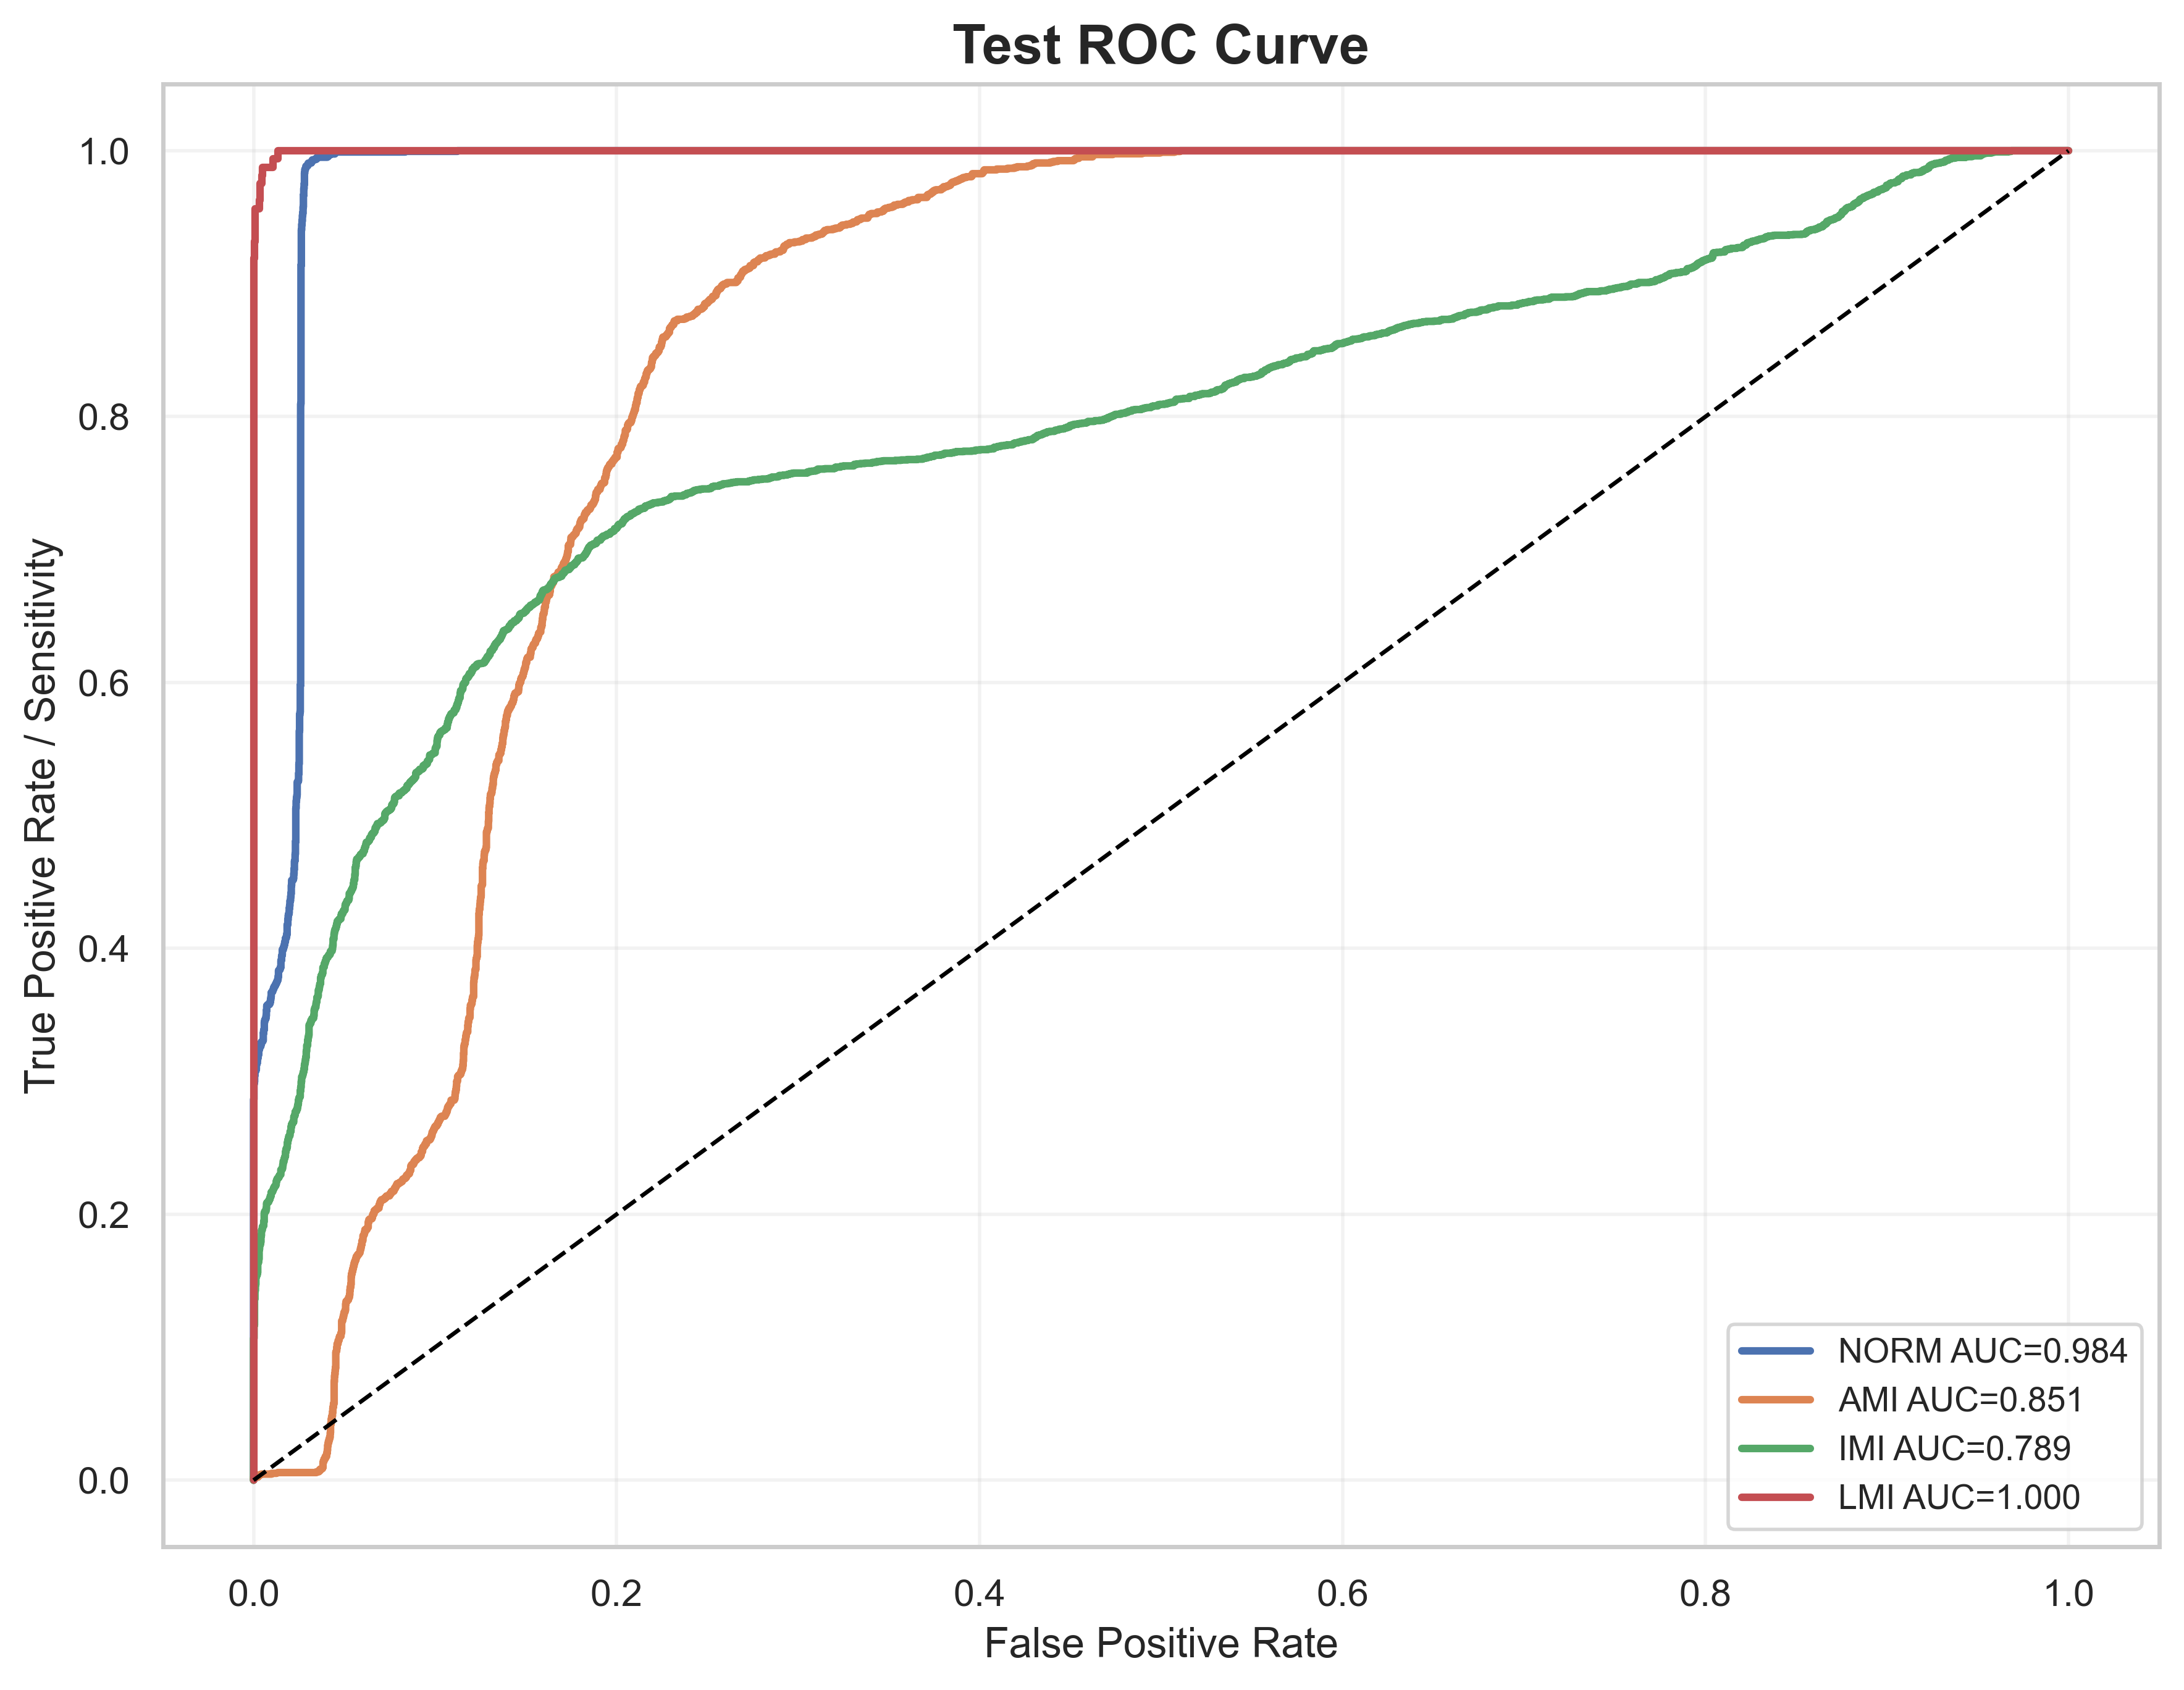

The data file committed next to this chart (first rows):
label, fpr, tpr, auc
NORM, 0.0, 0.0, 0.984
NORM, 0.0, 0.0004921, 0.984
NORM, 0.0, 0.0009843, 0.984
NORM, 0.0, 0.003937, 0.984
NORM, 0.0, 0.004921, 0.984
NORM, 0.0, 0.007382, 0.984
NORM, 0.0, 0.00935, 0.984
NORM, 0.0, 0.01033, 0.984
NORM, 0.0, 0.01181, 0.984
NORM, 0.0, 0.01329, 0.984
NORM, 0.0, 0.01526, 0.984
NORM, 0.0, 0.02018, 0.984
NORM, 0.0, 0.02313, 0.984
NORM, 0.0, 0.02559, 0.984
NORM, 0.0, 0.02707, 0.984
NORM, 0.0, 0.03199, 0.984
NORM, 0.0, 0.03396, 0.984
NORM, 0.0, 0.0374, 0.984
NORM, 0.0, 0.04232, 0.984
NORM, 0.0, 0.04528, 0.984
NORM, 0.0, 0.04921, 0.984
NORM, 0.0, 0.05413, 0.984
NORM, 0.0, 0.05758, 0.984
NORM, 0.0, 0.05906, 0.984
NORM, 0.0, 0.06299, 0.984
NORM, 0.0, 0.06496, 0.984
NORM, 0.0, 0.06644, 0.984
NORM, 0.0, 0.0689, 0.984
NORM, 0.0, 0.0748, 0.984
NORM, 0.0, 0.08071, 0.984
NORM, 0.0, 0.08219, 0.984
NORM, 0.0, 0.08317, 0.984
NORM, 0.0, 0.08514, 0.984
NORM, 0.0, 0.08858, 0.984
NORM, 0.0, 0.09006, 0.984
NORM, 0.0, 0.09055, 0.984
NORM, 0.0, 0.09449, 0.984
NORM, 0.0, 0.09941, 0.984
NORM, 0.0, 0.0999, 0.984
NORM, 0.0, 0.1029, 0.984
NORM, 0.0, 0.1053, 0.984
NORM, 0.0, 0.1063, 0.984
NORM, 0.0, 0.1088, 0.984
NORM, 0.0, 0.1117, 0.984
NORM, 0.0, 0.1137, 0.984
NORM, 0.0, 0.1196, 0.984
NORM, 0.0, 0.122, 0.984
NORM, 0.0, 0.126, 0.984
NORM, 0.0, 0.127, 0.984
NORM, 0.0, 0.1294, 0.984
NORM, 0.0, 0.1299, 0.984
NORM, 0.0, 0.1319, 0.984
NORM, 0.0, 0.1334, 0.984
NORM, 0.0, 0.1368, 0.984
NORM, 0.0, 0.1407, 0.984
NORM, 0.0, 0.1412, 0.984
NORM, 0.0, 0.1427, 0.984
NORM, 0.0, 0.1437, 0.984
NORM, 0.0, 0.1462, 0.984
NORM, 0.0, 0.1476, 0.984
... 4,641 more rows
